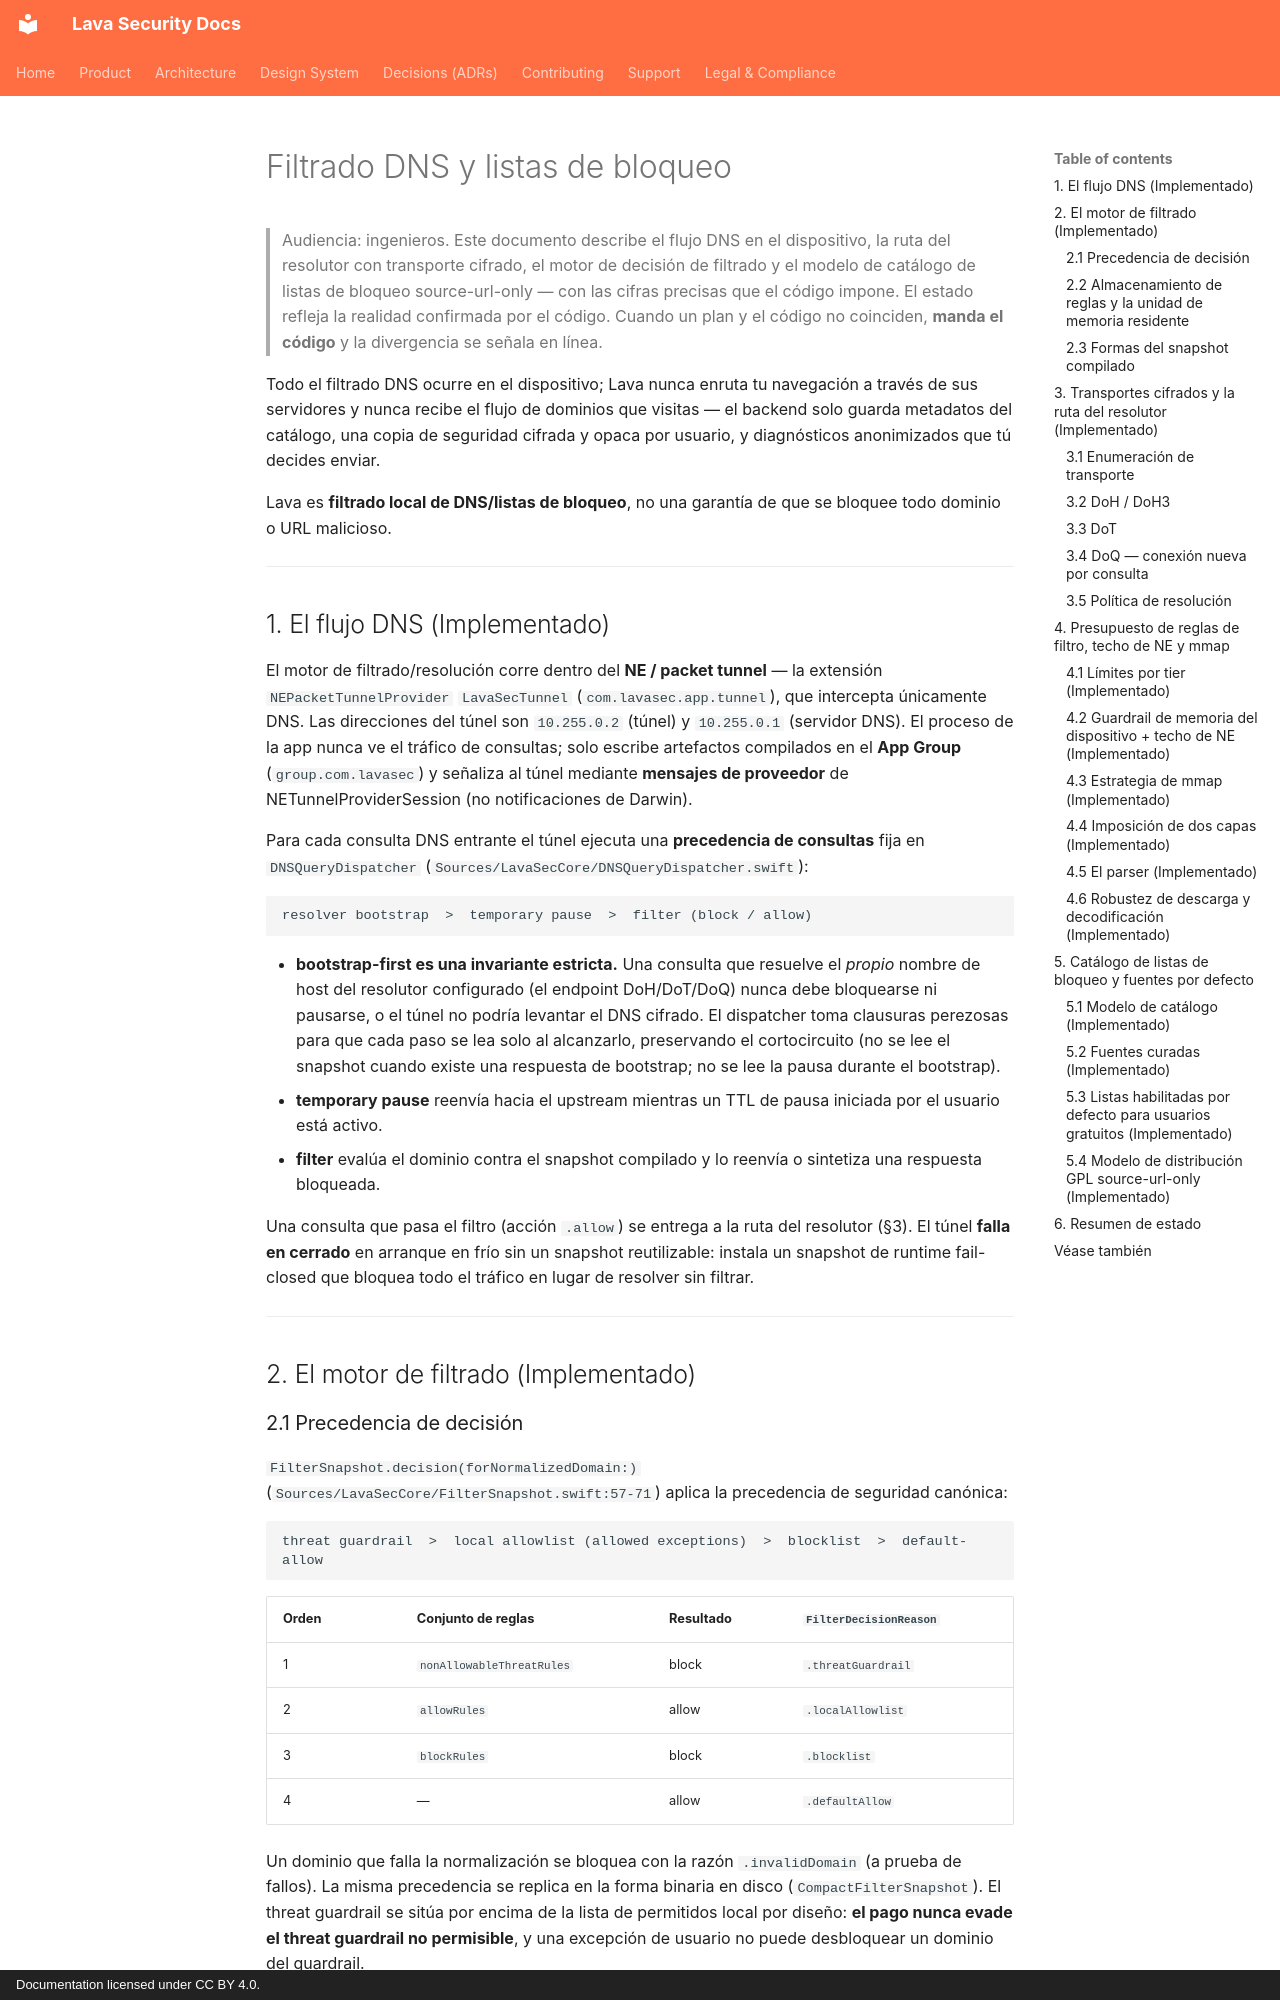

repository: lavasecurity/lavasec-doc · page: architecture/dns-filtering-and-blocklists.es/index.html · generator: mkdocs · copyright: Documentation licensed under CC BY 4.0.

---
last_reviewed: 2026-06-20
owner: engineering
source_repos: [lavasec-ios]
grounded_at: {lavasec-ios: "e1e4fe9"}
---

# Filtrado DNS y listas de bloqueo

> Audiencia: ingenieros. Este documento describe el flujo DNS en el dispositivo, la ruta del resolutor con transporte cifrado, el motor de decisión de filtrado y el modelo de catálogo de listas de bloqueo source-url-only — con las cifras precisas que el código impone. El estado refleja la realidad confirmada por el código. Cuando un plan y el código no coinciden, **manda el código** y la divergencia se señala en línea.

Todo el filtrado DNS ocurre en el dispositivo; Lava nunca enruta tu navegación a través de sus servidores y nunca recibe el flujo de dominios que visitas — el backend solo guarda metadatos del catálogo, una copia de seguridad cifrada y opaca por usuario, y diagnósticos anonimizados que tú decides enviar.

Lava es **filtrado local de DNS/listas de bloqueo**, no una garantía de que se bloquee todo dominio o URL malicioso.

---

## 1. El flujo DNS (Implementado)

El motor de filtrado/resolución corre dentro del **NE / packet tunnel** — la extensión `NEPacketTunnelProvider` `LavaSecTunnel` (`com.lavasec.app.tunnel`), que intercepta únicamente DNS. Las direcciones del túnel son `10.255.0.2` (túnel) y `10.255.0.1` (servidor DNS). El proceso de la app nunca ve el tráfico de consultas; solo escribe artefactos compilados en el **App Group** (`group.com.lavasec`) y señaliza al túnel mediante **mensajes de proveedor** de NETunnelProviderSession (no notificaciones de Darwin).

Para cada consulta DNS entrante el túnel ejecuta una **precedencia de consultas** fija en `DNSQueryDispatcher` (`Sources/LavaSecCore/DNSQueryDispatcher.swift`):

```
resolver bootstrap  >  temporary pause  >  filter (block / allow)
```

- **bootstrap-first es una invariante estricta.** Una consulta que resuelve el *propio* nombre de host del resolutor configurado (el endpoint DoH/DoT/DoQ) nunca debe bloquearse ni pausarse, o el túnel no podría levantar el DNS cifrado. El dispatcher toma clausuras perezosas para que cada paso se lea solo al alcanzarlo, preservando el cortocircuito (no se lee el snapshot cuando existe una respuesta de bootstrap; no se lee la pausa durante el bootstrap).
- **temporary pause** reenvía hacia el upstream mientras un TTL de pausa iniciada por el usuario está activo.
- **filter** evalúa el dominio contra el snapshot compilado y lo reenvía o sintetiza una respuesta bloqueada.

Una consulta que pasa el filtro (acción `.allow`) se entrega a la ruta del resolutor (§3). El túnel **falla en cerrado** en arranque en frío sin un snapshot reutilizable: instala un snapshot de runtime fail-closed que bloquea todo el tráfico en lugar de resolver sin filtrar.

---

## 2. El motor de filtrado (Implementado)

### 2.1 Precedencia de decisión

`FilterSnapshot.decision(forNormalizedDomain:)` (`Sources/LavaSecCore/FilterSnapshot.swift:57-71`) aplica la precedencia de seguridad canónica:

```
threat guardrail  >  local allowlist (allowed exceptions)  >  blocklist  >  default-allow
```

| Orden | Conjunto de reglas | Resultado | `FilterDecisionReason` |
|---|---|---|---|
| 1 | `nonAllowableThreatRules` | block | `.threatGuardrail` |
| 2 | `allowRules` | allow | `.localAllowlist` |
| 3 | `blockRules` | block | `.blocklist` |
| 4 | — | allow | `.defaultAllow` |

Un dominio que falla la normalización se bloquea con la razón `.invalidDomain` (a prueba de fallos). La misma precedencia se replica en la forma binaria en disco (`CompactFilterSnapshot`). El threat guardrail se sitúa por encima de la lista de permitidos local por diseño: **el pago nunca evade el threat guardrail no permisible**, y una excepción de usuario no puede desbloquear un dominio del guardrail.

> Nota: en el árbol de trabajo actual `nonAllowableThreatRules` / `guardrailSources` están vacíos (`DefaultCatalog.guardrailSources = []`, `BlocklistModels.swift:254`); el espacio de precedencia está cableado e impuesto pero se entrega sin entradas de guardrail todavía.
